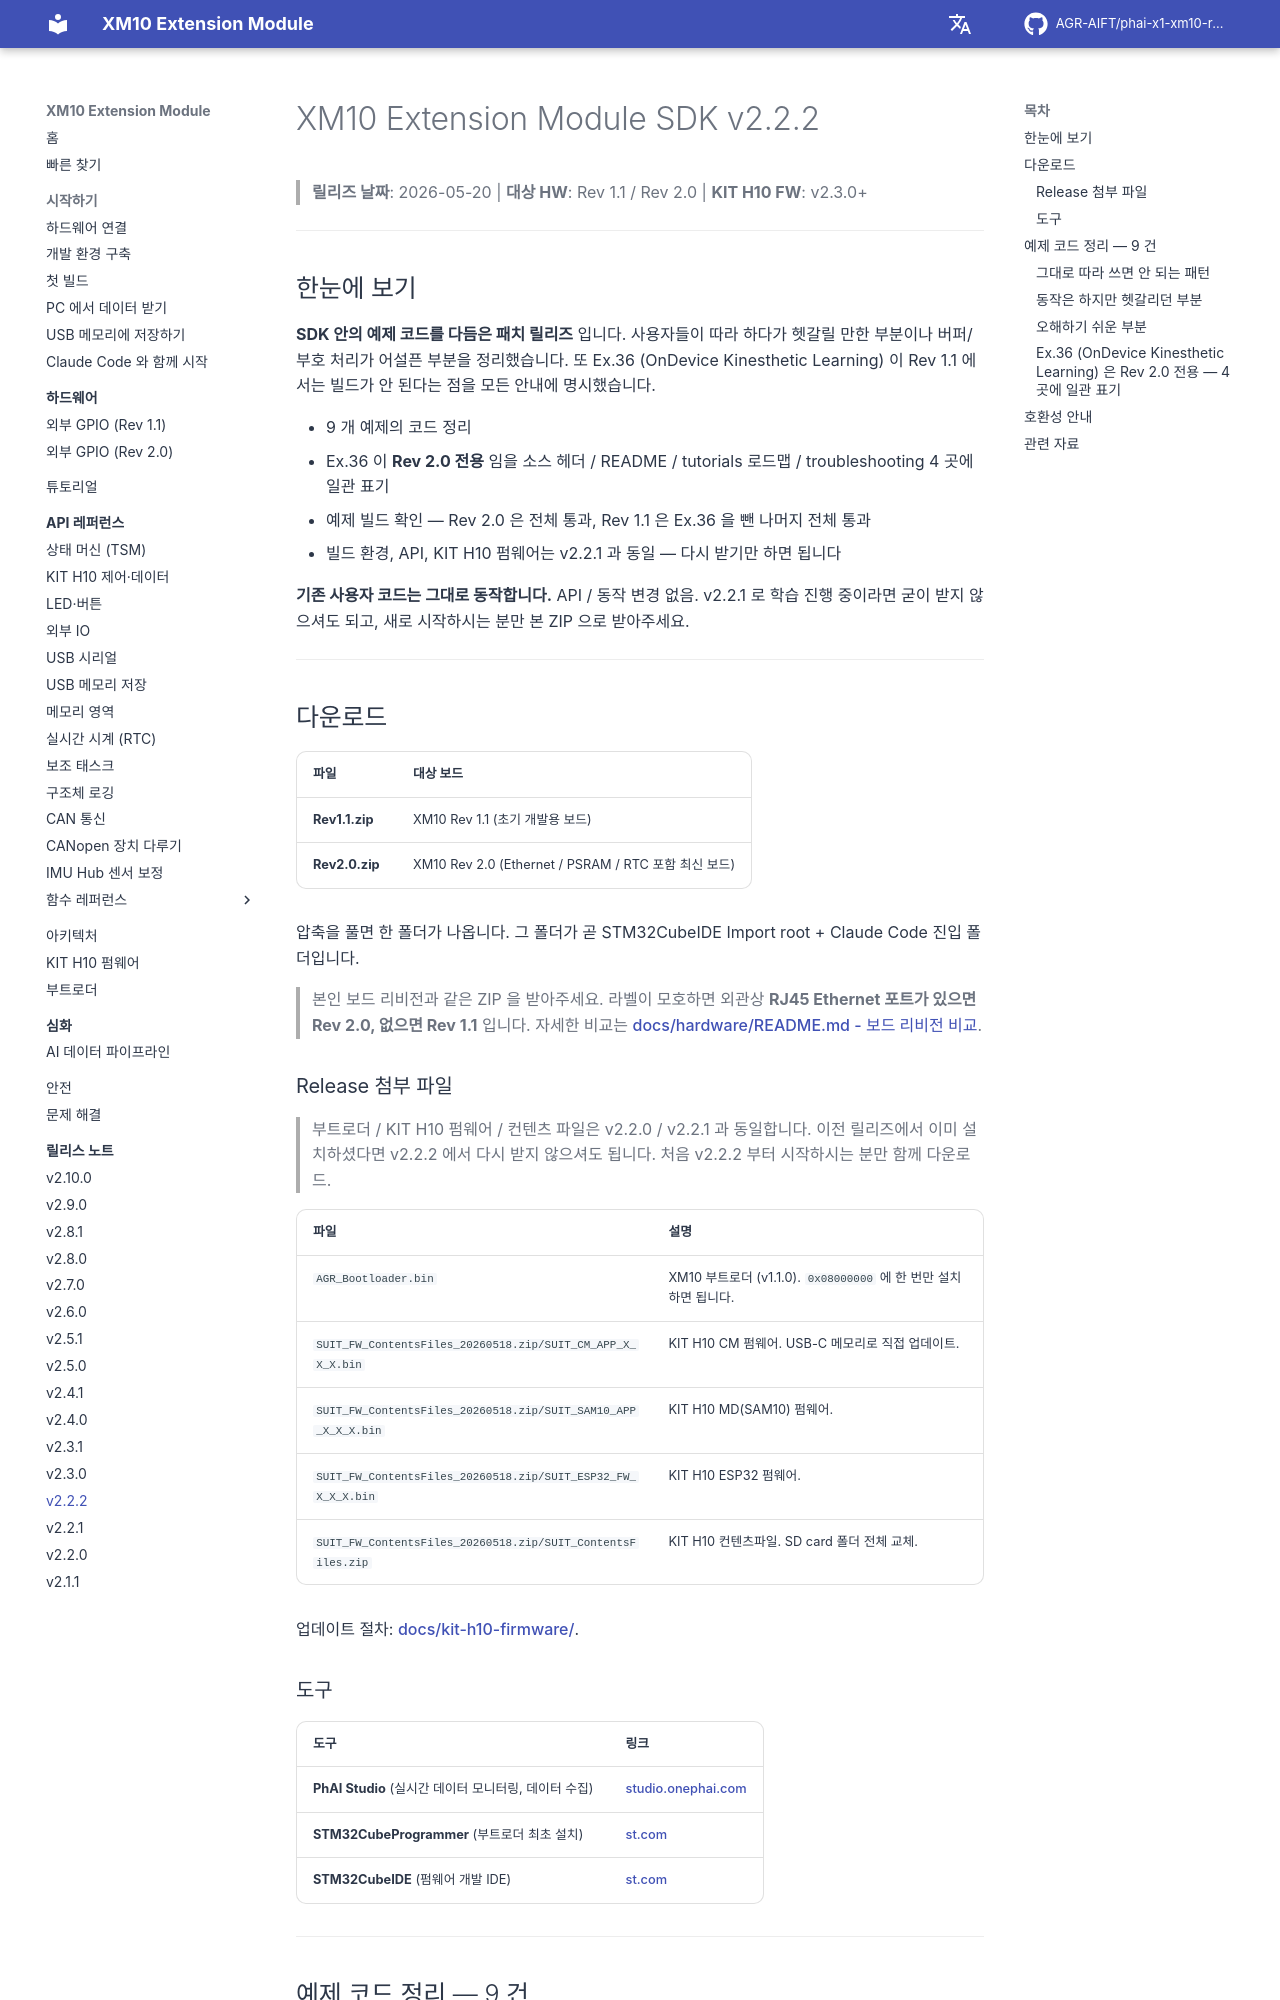

repository: AGR-AIFT/phai-x1-xm10-release · page: release-notes/v2.2.2/index.html · generator: mkdocs

# XM10 Extension Module SDK v2.2.2

> **릴리즈 날짜**: 2026-05-20 | **대상 HW**: Rev 1.1 / Rev 2.0 | **KIT H10 FW**: v2.3.0+

---

## 한눈에 보기

**SDK 안의 예제 코드를 다듬은 패치 릴리즈** 입니다. 사용자들이 따라 하다가 헷갈릴 만한 부분이나 버퍼/부호 처리가 어설픈 부분을 정리했습니다. 또 Ex.36 (OnDevice Kinesthetic Learning) 이 Rev 1.1 에서는 빌드가 안 된다는 점을 모든 안내에 명시했습니다.

- 9 개 예제의 코드 정리
- Ex.36 이 **Rev 2.0 전용** 임을 소스 헤더 / README / tutorials 로드맵 / troubleshooting 4 곳에 일관 표기
- 예제 빌드 확인 — Rev 2.0 은 전체 통과, Rev 1.1 은 Ex.36 을 뺀 나머지 전체 통과
- 빌드 환경, API, KIT H10 펌웨어는 v2.2.1 과 동일 — 다시 받기만 하면 됩니다

**기존 사용자 코드는 그대로 동작합니다.** API / 동작 변경 없음. v2.2.1 로 학습 진행 중이라면 굳이 받지 않으셔도 되고, 새로 시작하시는 분만 본 ZIP 으로 받아주세요.

---

## 다운로드

| 파일 | 대상 보드 |
|------|-----------|
| **Rev1.1.zip** | XM10 Rev 1.1 (초기 개발용 보드) |
| **Rev2.0.zip** | XM10 Rev 2.0 (Ethernet / PSRAM / RTC 포함 최신 보드) |

압축을 풀면 한 폴더가 나옵니다. 그 폴더가 곧 STM32CubeIDE Import root + Claude Code 진입 폴더입니다.

> 본인 보드 리비전과 같은 ZIP 을 받아주세요. 라벨이 모호하면 외관상 **RJ45 Ethernet 포트가 있으면 Rev 2.0, 없으면 Rev 1.1** 입니다. 자세한 비교는 [docs/hardware/README.md - 보드 리비전 비교](https://github.com/AGR-AIFT/phai-x1-xm10-release/blob/v2.2.2/docs/hardware/README.md#보드-리비전-비교).

### Release 첨부 파일

> 부트로더 / KIT H10 펌웨어 / 컨텐츠 파일은 v2.2.0 / v2.2.1 과 동일합니다. 이전 릴리즈에서 이미 설치하셨다면 v2.2.2 에서 다시 받지 않으셔도 됩니다. 처음 v2.2.2 부터 시작하시는 분만 함께 다운로드.

| 파일 | 설명 |
|------|------|
| `AGR_Bootloader.bin` | XM10 부트로더 (v1.1.0). `0x08000000` 에 한 번만 설치하면 됩니다. |
| `SUIT_FW_ContentsFiles_20260518.zip/SUIT_CM_APP_X_X_X.bin` | KIT H10 CM 펌웨어. USB-C 메모리로 직접 업데이트. |
| `SUIT_FW_ContentsFiles_20260518.zip/SUIT_SAM10_APP_X_X_X.bin` | KIT H10 MD(SAM10) 펌웨어. |
| `SUIT_FW_ContentsFiles_20260518.zip/SUIT_ESP32_FW_X_X_X.bin` | KIT H10 ESP32 펌웨어. |
| `SUIT_FW_ContentsFiles_20260518.zip/SUIT_ContentsFiles.zip` | KIT H10 컨텐츠파일. SD card 폴더 전체 교체. |

업데이트 절차: [docs/kit-h10-firmware/](https://github.com/AGR-AIFT/phai-x1-xm10-release/tree/v2.2.2/docs/kit-h10-firmware).

### 도구

| 도구 | 링크 |
|------|------|
| **PhAI Studio** (실시간 데이터 모니터링, 데이터 수집) | [studio.onephai.com](https://studio.onephai.com) |
| **STM32CubeProgrammer** (부트로더 최초 설치) | [st.com](https://www.st.com/en/development-tools/stm32cubeprog.html) |
| **STM32CubeIDE** (펌웨어 개발 IDE) | [st.com](https://www.st.com/en/development-tools/stm32cubeide.html) |

---

## 예제 코드 정리 — 9 건

사용자가 예제를 따라 만들 때 가장 자주 발을 거는 패턴들이라, 짧은 패치라도 모아 릴리즈합니다.
